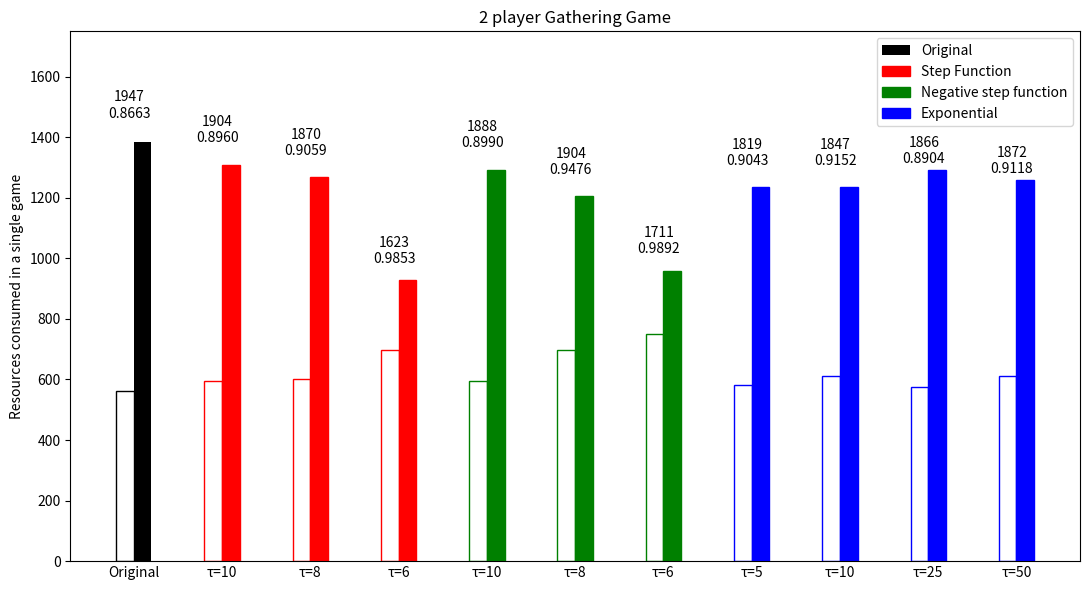

Write the Python code that produced this figure.
import numpy as np
import matplotlib.pyplot as plt

def calc(ori, verbose=0):
    a = np.array(ori)
    asum = sum(a)
    a = a/asum
    ent = sum([-x*np.log2(x) for x in a])
    return asum ,ent

 # Original game[ 69613.  90534.]
player0 = [561,  595,  601,  696,   595, 697, 751,   582, 610, 574, 612]
player1 = [1386, 1309, 1269, 927,   1293, 1207, 960, 1237, 1237, 1292, 1260]

# After adjustment with stepfunction and thresh = 6
#player00 = [726, 370, 241.1, 124.8]
#player11 = [806, 802.6, 512.2, 510.2]

fig, ax = plt.subplots(figsize=(11,6))

def plot(player0, player1, ax, labels, color='black'):
    N = len(player0)
    ind = np.arange(N)  # the x locations for the groups
    width = 0.2

    global rects1, rects2
    rects1 = ax.bar(ind , player0, width, fill=False, color=color)
    rects2 = ax.bar(ind + width , player1, width, color=color)

# add some text for labels, title and axes ticks
    ax.set_ylabel('Resources consumed in a single game')
    ax.set_ylim([0, 1750])
    ax.set_title('2 player Gathering Game')
    ax.set_xticks(ind + width/2)
    ax.set_xticklabels(labels)
    ax.set_xlabel('')
    ax.tick_params(axis='x', length=0)



labels = ['Original', 'τ=10', 'τ=8', 'τ=6',
          'τ=10', 'τ=8', 'τ=6',
          'τ=5', 'τ=10', 'τ=25', 'τ=50']
plot(player0, player1, ax, labels, color='black')
for i in range(1, len(labels)):
    if i <= 3:
        rects1[i].set_color('r')
        rects2[i].set_color('r')
    elif i <= 6:
        rects1[i].set_color('g')
        rects2[i].set_color('g')
    else:
        rects1[i].set_color('b')
        rects2[i].set_color('b')

ax.legend((rects2[0], rects2[3], rects2[6], rects2[10]), ('Original', 'Step Function', 'Negative step function', 'Exponential'))

def autolabel(rects):
    """
    Attach a text label above each bar displaying its height
    """
    for i, rect in enumerate(rects):
        height = rect.get_height()
        if len(rects)-i <= 2:
            s, ent = calc([player0[i], player1[i]])
            ax.text(rect.get_x() - rect.get_width()/4., 1.01*height,
                    '{}\n{:.4f}'.format(s, ent),
                    ha='center', va='bottom')
        else:
            s, ent = calc([player0[i], player1[i]])
            ax.text(rect.get_x() - rect.get_width()/4., 1.05*height,
                    '{}\n{:.4f}'.format(s, ent),
                    ha='center', va='bottom')

#autolabel(rects1)
autolabel(rects2)
#ax.legend((rects1[0], rects2[0]), ('agent0', 'agent1'))
plt.tight_layout()
plt.savefig('g2')
plt.show()
